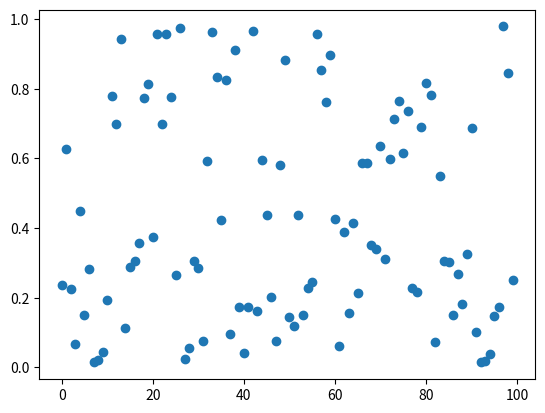
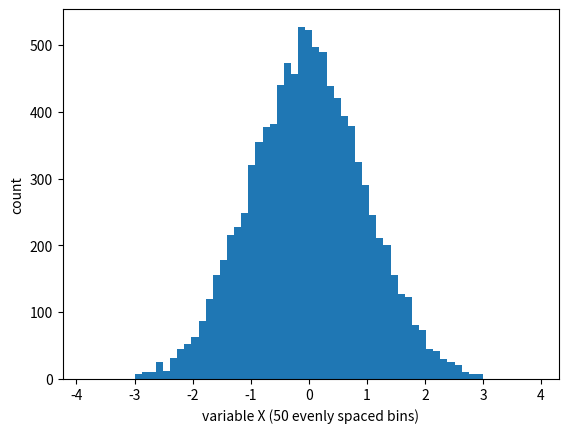
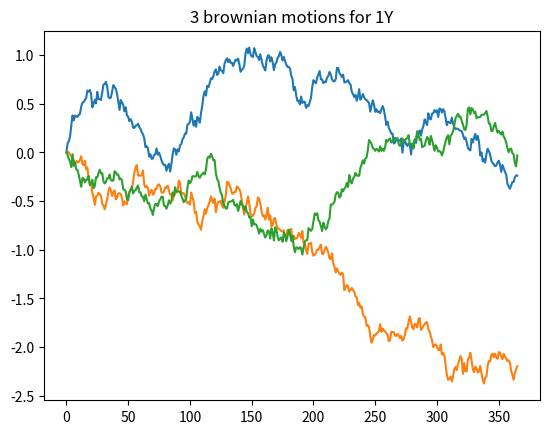

These charts were generated, in order, by the following Python code:
import random
import numpy as np
import math
from matplotlib import pyplot as plt

##### estimate pi P10
def estimate_pi(n):
    count = 0
    for i in range(n):
        x = random.uniform(-1, 1)
        y = random.uniform(-1, 1)
        if x**2 + y**2 <= 1:
            count += 1
    return 4 * count / n

print("pi from MC: ",estimate_pi(1000000))

##### calculate integral P11, P15
def fx(x):
    return x*x; 

def integralX2():
    N = 1000000
    accum , hsquare = 0, 0
    for i in range(N):
        x = np.random.uniform(0, 1)
        xsqur = fx(x)
        accum += xsqur
        hsquare += xsqur * xsqur
    result = accum/float(N)
    stderr = math.sqrt((hsquare/float(N) -result*result)/float(N))
    print("intgral using MC result/stderr: ", result, stderr)
        
integralX2()

##### calculate integral with Control Variate P18, P19
def fx(x):
    return x*x; 

def gx(x):
    return x; 

def mean_gx():
    return 0.5; 

# integral \int_0^1 x*x da , use x as control variate; for solve it analytically =1
def estimateBeta(): 
    np.random.seed(0)
    Npath = 1000
    data = np.random.uniform(0, 1, Npath)
    fValue = np.zeros(Npath)
    gValue = np.zeros(Npath)
    for i in range(1, Npath):
        fValue[i] =fx(data[i])
        gValue[i] =gx(data[i])
    varG = np.var(gValue)
    cov = np.cov(fValue, gValue)
    beta = cov[0][1]/varG
    print(varG)
    print(cov)
    return beta

def integralX2WithCV():
    N = 1000000
    accum , hsquare = 0, 0
    beta = estimateBeta()
    print("beta:", beta)
    mean_gxValue = mean_gx()
    for i in range(N):
        x = np.random.uniform(0, 1)
        fxValue = fx(x) + beta *( mean_gxValue -  gx(x))
        accum += fxValue        
        hsquare += fxValue * fxValue
    result = accum/float(N)
    stderr = math.sqrt((hsquare/float(N) - result*result)/float(N))
    print("result/stderr with CV: ", result, stderr)
    
integralX2WithCV()

##### test mid square method P27
def testMidSquareRNG():
    xs = [0] * 100
    xs[0] = 0.2372 # seed
    for i in range(1, 100):
        xs[i]=(int(xs[i-1]**2*1.0e6)%1e4)/1.0e4
    plt.scatter(range(100), xs)
    plt.show()

testMidSquareRNG()

##### test numpy random number generation  P42
# use histograms for visualizing the distribution of numerical data.
def testRNG():
    np.random.seed(0)
    data = np.random.normal(0, 1, 10000)
    # generates evenly spaced numbers over a specified range
    bins = np.linspace(math.ceil(min(data)),
                       math.floor(max(data)),
                       50)  # fixed number of bins
    plt.xlim([min(data) - 0.5, max(data) + 0.5]) #X-axis
    plt.hist(data, bins=bins) 
    plt.xlabel('variable X (50 evenly spaced bins)')
    plt.ylabel('count')
   # plt.savefig('../figs/rngNormal.eps', format = 'eps')
    plt.show()

testRNG()

##### Bronian Motion GEneration  P43
def testBrownian():
    np.random.seed(0)
    # generate 3 brownian motions for 1Y
    nBrownians = 3
    nTimeSteps = 366
    brownians = np.zeros((nBrownians, nTimeSteps))
    # each time step is 1 day, so standard deviation is sqrt(1/365.0)
    stdev = math.sqrt(1/365.0)
    for i in range(nBrownians):
        for j in range(1, nTimeSteps):
            brownians[i, j] = brownians[i, j-1] + np.random.normal(0, stdev)

    plt.title('3 brownian motions for 1Y')
    plt.plot(range(nTimeSteps), brownians[0])
    plt.plot(range(nTimeSteps), brownians[1])
    plt.plot(range(nTimeSteps), brownians[2])
   # plt.savefig('../figs/3brownians.eps', format = 'eps')
    plt.show()

testBrownian()
